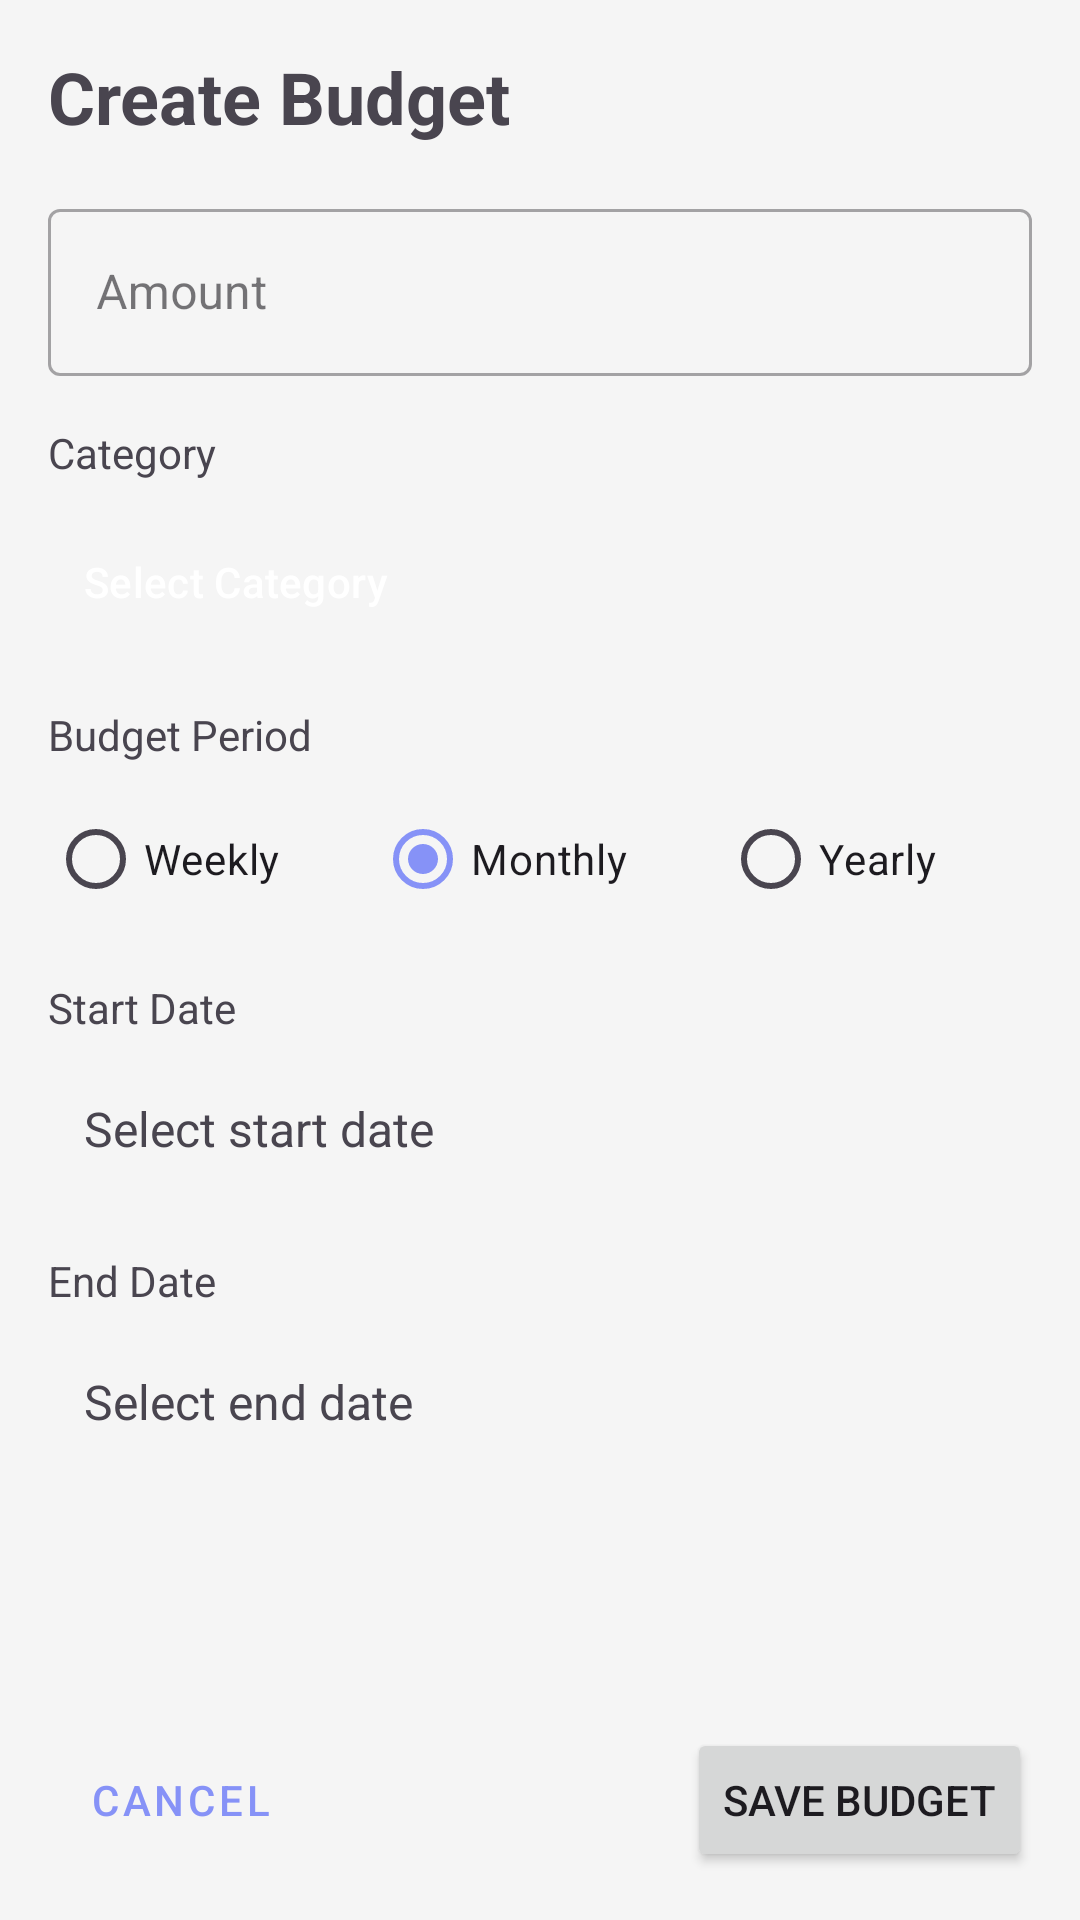

Android layout source for this screen:
<!-- AndroidManifest.xml: application theme Theme.MoneyTrackerAndroidSQLite -->
<!-- res/layout/activity_create_budget.xml -->
<?xml version="1.0" encoding="utf-8"?>
<ScrollView xmlns:android="http://schemas.android.com/apk/res/android"
    xmlns:app="http://schemas.android.com/apk/res-auto"
    android:layout_width="match_parent"
    android:layout_height="match_parent"
    android:id="@+id/action_budget"
    android:background="#F5F5F5"
    android:fillViewport="true">

    <androidx.constraintlayout.widget.ConstraintLayout
        android:layout_width="match_parent"
        android:layout_height="wrap_content"
        android:padding="16dp">

        <TextView
            android:id="@+id/tvBudgetFormTitle"
            android:layout_width="0dp"
            android:layout_height="wrap_content"
            android:text="Create Budget"
            android:textSize="24sp"
            android:textStyle="bold"
            android:layout_marginBottom="24dp"
            app:layout_constraintStart_toStartOf="parent"
            app:layout_constraintEnd_toEndOf="parent"
            app:layout_constraintTop_toTopOf="parent" />

        
        <com.google.android.material.textfield.TextInputLayout
            android:id="@+id/tilAmount"
            style="@style/Widget.MaterialComponents.TextInputLayout.OutlinedBox"
            android:layout_width="0dp"
            android:layout_height="wrap_content"
            android:layout_marginTop="16dp"
            android:hint="Amount"
            app:layout_constraintStart_toStartOf="parent"
            app:layout_constraintEnd_toEndOf="parent"
            app:layout_constraintTop_toBottomOf="@id/tvBudgetFormTitle">

            <com.google.android.material.textfield.TextInputEditText
                android:id="@+id/etBudgetAmount"
                android:layout_width="match_parent"
                android:layout_height="wrap_content"
                android:inputType="numberDecimal" />
        </com.google.android.material.textfield.TextInputLayout>

        
        <TextView
            android:id="@+id/tvCategoryLabel"
            android:layout_width="wrap_content"
            android:layout_height="wrap_content"
            android:text="Category"
            android:layout_marginTop="16dp"
            app:layout_constraintStart_toStartOf="parent"
            app:layout_constraintTop_toBottomOf="@id/tilAmount" />

        <com.google.android.material.button.MaterialButton
            android:id="@+id/spinnerCategory"
            android:layout_width="0dp"
            android:layout_height="wrap_content"
            android:layout_marginTop="8dp"
            android:background="@drawable/spinner_background"
            android:backgroundTint="@color/white"
            android:text="Select Category"
            android:textAlignment="textStart"
            android:minHeight="48dp"
            android:padding="12dp"
            app:layout_constraintStart_toStartOf="parent"
            app:layout_constraintEnd_toEndOf="parent"
            app:layout_constraintTop_toBottomOf="@id/tvCategoryLabel" />

        
        <TextView
            android:id="@+id/tvPeriodTypeLabel"
            android:layout_width="wrap_content"
            android:layout_height="wrap_content"
            android:text="Budget Period"
            android:layout_marginTop="16dp"
            app:layout_constraintStart_toStartOf="parent"
            app:layout_constraintTop_toBottomOf="@id/spinnerCategory" />

        <RadioGroup
            android:id="@+id/rgPeriodType"
            android:layout_width="0dp"
            android:layout_height="wrap_content"
            android:layout_marginTop="8dp"
            android:orientation="horizontal"
            app:layout_constraintStart_toStartOf="parent"
            app:layout_constraintEnd_toEndOf="parent"
            app:layout_constraintTop_toBottomOf="@id/tvPeriodTypeLabel">

            <RadioButton
                android:id="@+id/rbWeekly"
                android:layout_width="wrap_content"
                android:layout_height="wrap_content"
                android:layout_weight="1"
                android:text="Weekly" />

            <RadioButton
                android:id="@+id/rbMonthly"
                android:layout_width="wrap_content"
                android:layout_height="wrap_content"
                android:layout_weight="1"
                android:checked="true"
                android:text="Monthly" />

            <RadioButton
                android:id="@+id/rbYearly"
                android:layout_width="wrap_content"
                android:layout_height="wrap_content"
                android:layout_weight="1"
                android:text="Yearly" />
        </RadioGroup>

        
        <TextView
            android:id="@+id/tvStartDateLabel"
            android:layout_width="wrap_content"
            android:layout_height="wrap_content"
            android:text="Start Date"
            android:layout_marginTop="16dp"
            app:layout_constraintStart_toStartOf="parent"
            app:layout_constraintTop_toBottomOf="@id/rgPeriodType" />

        <LinearLayout
            android:id="@+id/layoutStartDate"
            android:layout_width="match_parent"
            android:layout_height="wrap_content"
            android:layout_marginTop="8dp"
            android:background="@drawable/date_selector_background"
            android:clickable="true"
            android:focusable="true"
            android:minHeight="48dp"
            android:orientation="horizontal"
            android:padding="12dp"
            app:layout_constraintEnd_toEndOf="parent"
            app:layout_constraintStart_toStartOf="parent"
            app:layout_constraintTop_toBottomOf="@id/tvStartDateLabel">

            <TextView
                android:id="@+id/tvStartDate"
                android:layout_width="0dp"
                android:layout_height="wrap_content"
                android:layout_weight="1"
                android:text="Select start date"
                android:textSize="16sp" />

            <ImageView
                android:layout_width="wrap_content"
                android:layout_height="wrap_content"
                android:contentDescription="Select date"/>
        </LinearLayout>

        
        <TextView
            android:id="@+id/tvEndDateLabel"
            android:layout_width="wrap_content"
            android:layout_height="wrap_content"
            android:text="End Date"
            android:layout_marginTop="16dp"
            app:layout_constraintStart_toStartOf="parent"
            app:layout_constraintTop_toBottomOf="@id/layoutStartDate" />

        <LinearLayout
            android:id="@+id/layoutEndDate"
            android:layout_width="match_parent"
            android:layout_height="wrap_content"
            android:layout_marginTop="8dp"
            android:background="@drawable/date_selector_background"
            android:clickable="true"
            android:focusable="true"
            android:minHeight="48dp"
            android:orientation="horizontal"
            android:padding="12dp"
            app:layout_constraintEnd_toEndOf="parent"
            app:layout_constraintStart_toStartOf="parent"
            app:layout_constraintTop_toBottomOf="@id/tvEndDateLabel">

            <TextView
                android:id="@+id/tvEndDate"
                android:layout_width="0dp"
                android:layout_height="wrap_content"
                android:layout_weight="1"
                android:text="Select end date"
                android:textSize="16sp" />

            <ImageView
                android:layout_width="wrap_content"
                android:layout_height="wrap_content"
                android:contentDescription="Select date"/>
        </LinearLayout>

        
        <Button
            android:id="@+id/btnCancel"
            style="@style/Widget.MaterialComponents.Button.TextButton"
            android:layout_width="wrap_content"
            android:layout_height="wrap_content"
            android:layout_marginTop="32dp"
            android:text="Cancel"
            app:layout_constraintStart_toStartOf="parent"
            app:layout_constraintTop_toBottomOf="@id/layoutEndDate"
            app:layout_constraintBottom_toBottomOf="parent"
            app:layout_constraintVertical_bias="1.0" />

        <Button
            android:id="@+id/btnSaveBudget"
            android:layout_width="wrap_content"
            android:layout_height="wrap_content"
            android:layout_marginTop="32dp"
            android:text="Save Budget"
            app:layout_constraintEnd_toEndOf="parent"
            app:layout_constraintTop_toBottomOf="@id/layoutEndDate"
            app:layout_constraintBottom_toBottomOf="parent"
            app:layout_constraintVertical_bias="1.0" />

    </androidx.constraintlayout.widget.ConstraintLayout>
</ScrollView>
<!-- resources referenced by this layout -->
<resources>
  <color name="white">#FFFFFFFF</color>
  <style name="Theme.MoneyTrackerAndroidSQLite" parent="Base.Theme.MoneyTrackerAndroidSQLite" />
  <style name="Base.Theme.MoneyTrackerAndroidSQLite" parent="Theme.Material3.DayNight.NoActionBar">
          
          <item name="colorPrimary">@color/lavender</item>
          <item name="colorPrimaryVariant">@color/lavender</item>
          <item name="colorOnPrimary">@color/white</item>
          
          <item name="colorSecondary">@color/teal_200</item>
          <item name="colorSecondaryVariant">@color/teal_700</item>
          <item name="colorOnSecondary">@color/black</item>
          
          <item name="android:statusBarColor">?attr/colorPrimaryVariant</item>
          
      </style>
  <color name="lavender">#8692f7</color>
  <color name="teal_200">#FF03DAC5</color>
  <color name="teal_700">#FF018786</color>
  <color name="black">#FF000000</color>
</resources>
